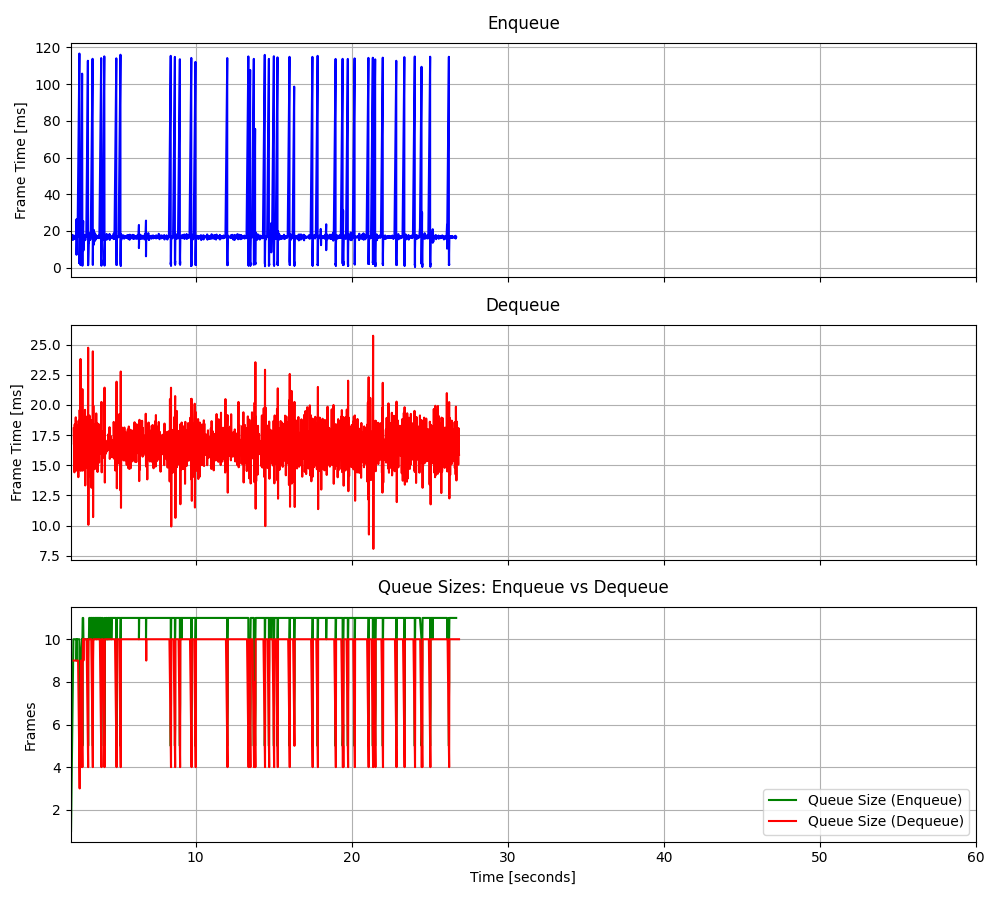

The data file committed next to this chart (first rows):
2.02489270549268, 17.113, 2.19206720497459, 18.0589, 1, 17.113, 9, -4.732733, 1.832733
2.043, 16.05, 2.209, 16.73, 2, 16.58, 9, -26.32, -0.6254
2.059, 16.35, 2.227, 16.95, 3, 16.5, 9, 16.24, -0.8887
2.075, 17.9, 2.242, 14.42, 4, 16.85, 9, 14.26, 0.1407
2.093, 15.59, 2.259, 18.39, 5, 16.6, 9, 16.75, 0.4171
2.109, 17.75, 2.276, 15.91, 6, 16.79, 9, 17.04, -0.000702
2.125, 15.08, 2.292, 16.59, 7, 16.55, 9, 13.32, 0.7626
2.142, 17.12, 2.309, 16.62, 8, 16.62, 9, 7.274, -0.847
2.159, 17.54, 2.327, 18.97, 9, 16.72, 9, 16.17, -1.158
2.175, 16.72, 2.342, 14.55, 10, 16.72, 9, 15.35, -0.3709
2.192, 15.4, 2.359, 16.82, 10, 16.6, 9, 16.98, 0.715
2.209, 17.19, 2.375, 16.52, 10, 16.65, 9, 17.27, 0.1566
2.227, 17.37, 2.393, 16.39, 10, 16.7, 9, 16.56, -1.323
2.242, 15.76, 2.41, 18.34, 10, 16.64, 9, 15.06, -0.2049
2.259, 16.45, 2.425, 14.88, 10, 16.63, 9, -60.82, -0.761
2.276, 17.32, 2.442, 17.46, 10, 16.67, 9, 6, -0.357
2.292, 16.93, 2.459, 15.63, 10, 16.68, 9, 11.16, -0.1077
2.309, 16.4, 2.475, 17.9, 10, 16.67, 9, 8.806, -0.5743
2.327, 16.27, 2.492, 14.02, 10, 16.65, 8, 9.66, -1.535
2.342, 16.67, 2.509, 18.69, 10, 16.65, 7, 10.03, 0.3267
2.375, 26.36, 2.527, 17.4, 10, 17.11, 6, 9.101, 0.6566
2.375, 7.004, 2.543, 16.53, 9, 16.65, 5, 9.803, 0.04963
2.393, 17.06, 2.56, 14.8, 10, 16.67, 4, 8.286, 2.429
2.41, 16.22, 2.577, 19.58, 10, 16.65, 3, 7.956, 0.0407
2.425, 16.82, 2.595, 17.62, 10, 16.66, 6, 7.181, 0.1785
2.442, 17, 2.613, 17.33, 10, 16.67, 5, 9.13, -1.32
2.56, 116.7, 2.632, 23.81, 10, 20.37, 4, 6.482, -1.004
2.56, 2.425, 2.651, 14.54, 4, 19.73, 7, 9.273, -0.1469
2.56, 3.026, 2.667, 16.25, 5, 19.16, 9, 4.951, -1.238
2.577, 3.367, 2.684, 16.76, 6, 18.63, 8, 7.696, -0.4069
2.632, 56.04, 2.702, 18.34, 6, 19.84, 7, 10.53, -0.4807
2.632, 1.798, 2.719, 17.06, 4, 19.27, 6, 9.626, -0.9707
2.632, 2.728, 2.735, 15.72, 5, 18.77, 5, 10.59, -0.1239
2.632, 1.468, 2.753, 21.31, 6, 18.26, 4, 9.659, -0.3392
2.632, 1.491, 2.771, 14.55, 7, 17.78, 9, 9.766, 0.6601
2.632, 2.03, 2.788, 17.05, 8, 17.35, 10, 8.973, 0.02369
2.632, 1.407, 2.802, 14.82, 9, 16.92, 10, 9.181, -0.2883
2.735, 105.7, 2.819, 17.67, 10, 19.25, 9, 10.21, -0.2144
2.753, 3.028, 2.836, 16.46, 5, 18.84, 10, 4.619, -0.05001
2.753, 2.061, 2.854, 17.92, 5, 18.42, 10, 9.237, -0.5746
2.753, 1.508, 2.869, 14.9, 6, 18, 10, 10.12, -1.075
2.753, 1.276, 2.885, 18.26, 7, 17.61, 10, 8.141, -0.09341
2.753, 1.939, 2.903, 16.73, 8, 17.24, 10, 9.575, -0.5122
2.753, 1.038, 2.919, 19.6, 9, 16.87, 10, 9.935, -0.4151
2.753, 7.676, 2.936, 13.33, 10, 16.67, 10, 9.322, -0.9095
2.771, 16.91, 2.952, 15.24, 11, 16.67, 10, 9.406, -0.05238
2.802, 25.4, 2.971, 19.05, 11, 16.86, 10, 9.809, -0.1692
2.819, 9.341, 2.986, 14.78, 10, 16.7, 10, 8.185, 1.027
2.836, 16.57, 3.003, 18.2, 10, 16.7, 10, 10.36, -0.4289
2.854, 15.87, 3.021, 16.01, 10, 16.68, 10, 9.543, -0.2253
2.869, 17.27, 3.036, 15.56, 10, 16.7, 9, 8.068, -0.4543
2.885, 17.84, 3.052, 15.71, 10, 16.72, 8, 8.223, -0.2639
2.903, 17.04, 3.069, 16.7, 10, 16.72, 7, 9.845, -0.7103
2.919, 16.83, 3.086, 17.3, 10, 16.73, 6, 9.407, 0.8541
2.936, 14.97, 3.103, 15.63, 10, 16.69, 5, 9.902, -0.1211
2.952, 16.22, 3.121, 24.74, 10, 16.69, 4, 9.592, -0.3552
2.971, 16.97, 3.136, 10.07, 10, 16.69, 10, 9.705, -0.141
2.986, 16.77, 3.155, 19.05, 10, 16.69, 10, 8.098, -0.5115
3.003, 18.08, 3.169, 15.84, 10, 16.72, 10, 9.714, -0.862
3.103, 112.8, 3.189, 16.96, 10, 18.32, 10, 8.208, -0.4033
3.121, 2.967, 3.205, 19.12, 5, 18.06, 10, 9.626, -1.378
... 1,546 more rows
